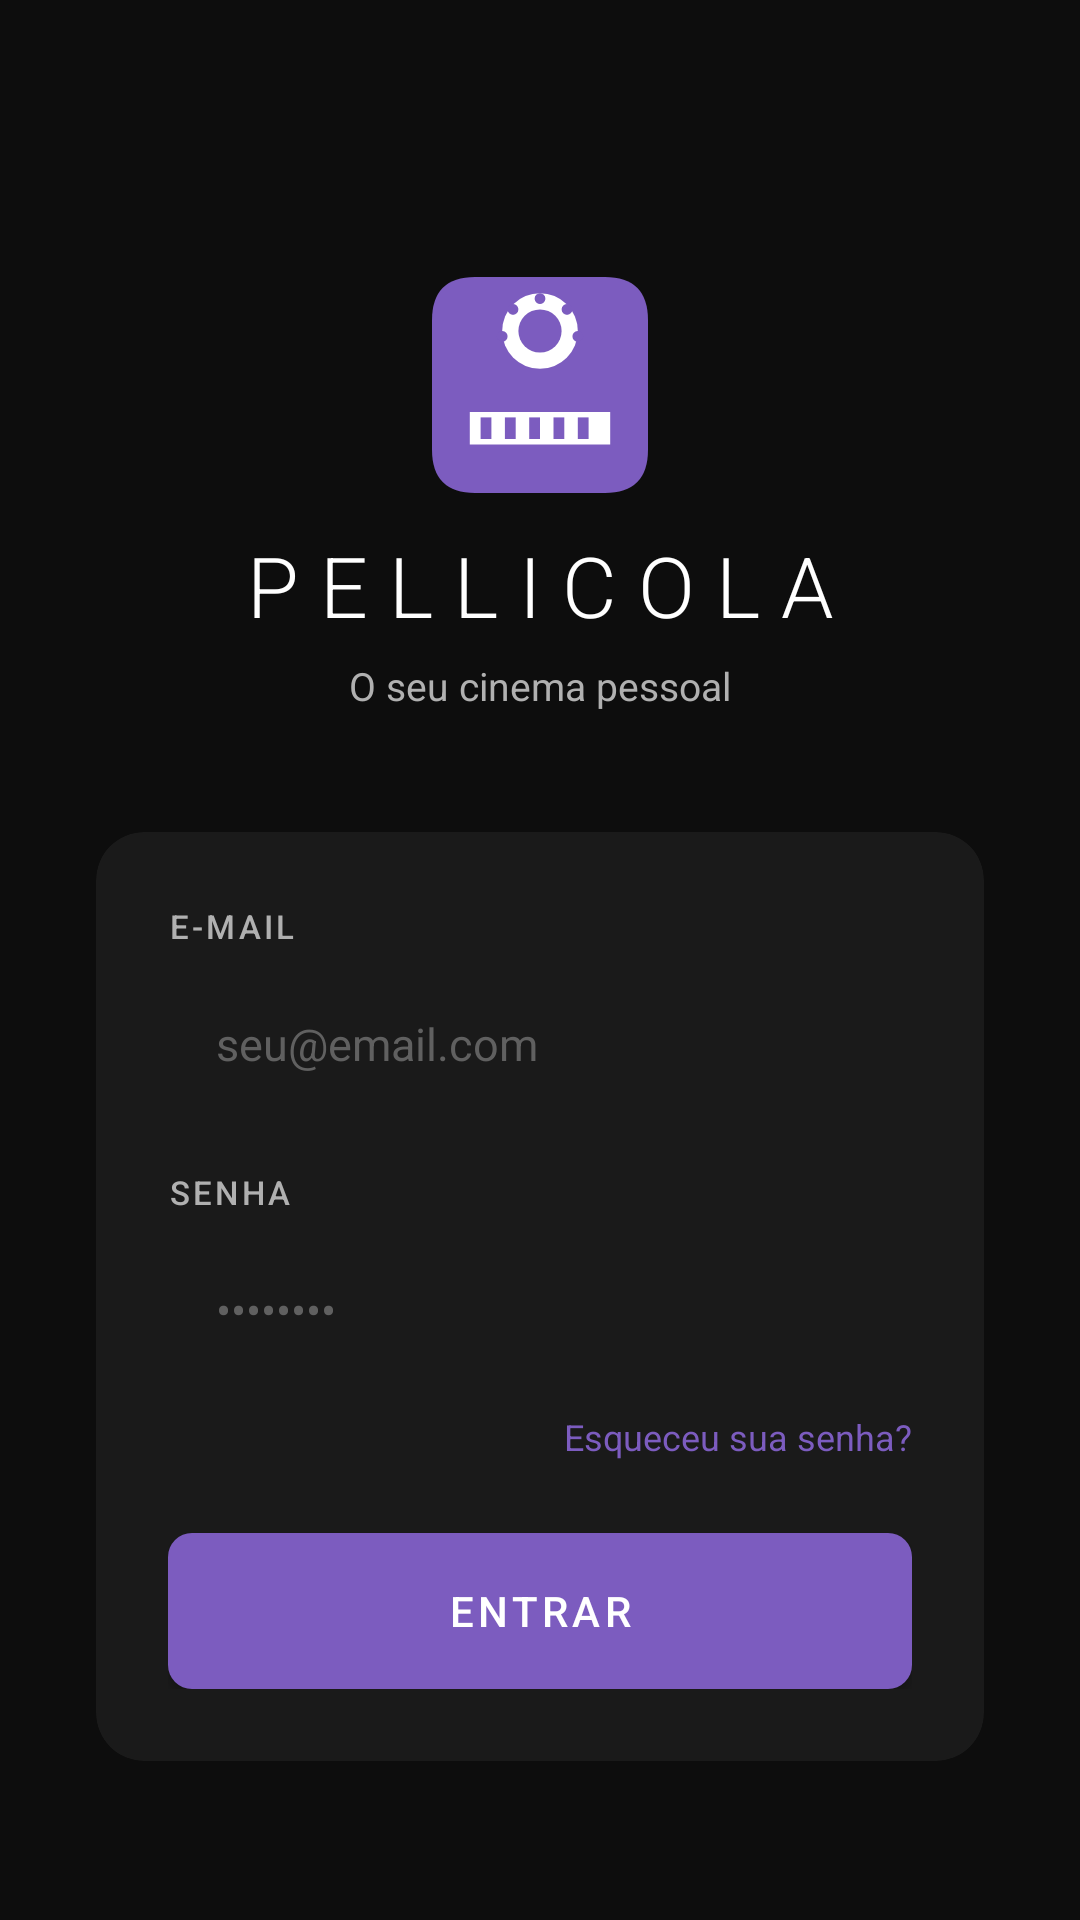

Produce the Android XML layout that renders to this screen, including the resource entries it uses.
<!-- AndroidManifest.xml: activity theme Theme.Pellicola -->
<!-- res/layout/activity_login.xml -->
<?xml version="1.0" encoding="utf-8"?>
<androidx.constraintlayout.widget.ConstraintLayout
    xmlns:android="http://schemas.android.com/apk/res/android"
    xmlns:app="http://schemas.android.com/apk/res-auto"
    android:layout_width="match_parent"
    android:layout_height="match_parent"
    android:background="@color/bg_dark"
    android:padding="32dp">

    
    <ImageView
        android:id="@+id/ivLogo"
        android:layout_width="72dp"
        android:layout_height="72dp"
        android:src="@drawable/ic_pellicola_logo"
        app:layout_constraintEnd_toEndOf="parent"
        app:layout_constraintStart_toStartOf="parent"
        app:layout_constraintTop_toTopOf="parent"
        app:layout_constraintVertical_bias="0.12"
        app:layout_constraintBottom_toBottomOf="parent" />

    
    <TextView
        android:id="@+id/tvAppName"
        android:layout_width="wrap_content"
        android:layout_height="wrap_content"
        android:layout_marginTop="12dp"
        android:fontFamily="sans-serif-light"
        android:letterSpacing="0.25"
        android:text="PELLICOLA"
        android:textColor="@color/text_primary"
        android:textSize="28sp"
        app:layout_constraintEnd_toEndOf="parent"
        app:layout_constraintStart_toStartOf="parent"
        app:layout_constraintTop_toBottomOf="@id/ivLogo" />

    
    <TextView
        android:id="@+id/tvTagline"
        android:layout_width="wrap_content"
        android:layout_height="wrap_content"
        android:layout_marginTop="6dp"
        android:text="O seu cinema pessoal"
        android:textColor="@color/text_secondary"
        android:textSize="13sp"
        app:layout_constraintEnd_toEndOf="parent"
        app:layout_constraintStart_toStartOf="parent"
        app:layout_constraintTop_toBottomOf="@id/tvAppName" />

    
    <androidx.cardview.widget.CardView
        android:id="@+id/cardLogin"
        android:layout_width="0dp"
        android:layout_height="wrap_content"
        android:layout_marginTop="40dp"
        app:cardBackgroundColor="@color/bg_surface"
        app:cardCornerRadius="16dp"
        app:cardElevation="0dp"
        app:layout_constraintEnd_toEndOf="parent"
        app:layout_constraintStart_toStartOf="parent"
        app:layout_constraintTop_toBottomOf="@id/tvTagline">

        <LinearLayout
            android:layout_width="match_parent"
            android:layout_height="wrap_content"
            android:orientation="vertical"
            android:padding="24dp">

            

            
            <TextView
                android:layout_width="wrap_content"
                android:layout_height="wrap_content"
                android:layout_marginBottom="6dp"
                android:text="E-MAIL"
                android:textColor="@color/text_secondary"
                android:textSize="11sp"
                android:letterSpacing="0.1"
                android:fontFamily="sans-serif-medium" />

            
            <EditText
                android:id="@+id/etEmail"
                android:layout_width="match_parent"
                android:layout_height="52dp"
                android:layout_marginBottom="16dp"
                android:background="@drawable/bg_input_field"
                android:textColor="@color/text_primary"
                android:textColorHint="@color/text_hint"
                android:hint="seu@email.com"
                android:textSize="15sp"
                android:paddingStart="16dp"
                android:paddingEnd="16dp"
                android:inputType="textEmailAddress"
                android:singleLine="true" />

            
            <TextView
                android:layout_width="wrap_content"
                android:layout_height="wrap_content"
                android:layout_marginBottom="6dp"
                android:text="SENHA"
                android:textColor="@color/text_secondary"
                android:textSize="11sp"
                android:letterSpacing="0.1"
                android:fontFamily="sans-serif-medium" />

            
            <EditText
                android:id="@+id/etSenha"
                android:layout_width="match_parent"
                android:layout_height="52dp"
                android:layout_marginBottom="8dp"
                android:background="@drawable/bg_input_field"
                android:textColor="@color/text_primary"
                android:textColorHint="@color/text_hint"
                android:hint="••••••••"
                android:textSize="15sp"
                android:paddingStart="16dp"
                android:paddingEnd="16dp"
                android:inputType="textPassword"
                android:singleLine="true" />

            
            <TextView
                android:id="@+id/tvEsqueceuSenha"
                android:layout_width="wrap_content"
                android:layout_height="wrap_content"
                android:layout_gravity="end"
                android:layout_marginBottom="24dp"
                android:text="Esqueceu sua senha?"
                android:textColor="@color/accent_purple"
                android:textSize="12sp"
                android:clickable="true"
                android:focusable="true" />

            
            <Button
                android:id="@+id/btnEntrar"
                android:layout_width="match_parent"
                android:layout_height="52dp"
                android:background="@drawable/bg_button_purple"
                android:text="ENTRAR"
                android:textColor="@color/white"
                android:textSize="14sp"
                android:letterSpacing="0.1"
                android:fontFamily="sans-serif-medium" />

        </LinearLayout>
    </androidx.cardview.widget.CardView>

</androidx.constraintlayout.widget.ConstraintLayout>
<!-- resources referenced by this layout -->
<resources>
  <color name="accent_purple">#FF7C5CBF</color>
  <color name="bg_dark">#FF0D0D0D</color>
  <color name="bg_surface">#FF1A1A1A</color>
  <color name="text_hint">#FF606060</color>
  <color name="text_primary">#FFFFFFFF</color>
  <color name="text_secondary">#FFB0B0B0</color>
  <color name="white">#FFFFFFFF</color>
  <!-- drawable bg_button_purple (drawable) -->
  <?xml version="1.0" encoding="utf-8"?>
  <shape xmlns:android="http://schemas.android.com/apk/res/android"
      android:shape="rectangle">
      <solid android:color="#FF7C5CBF" />
      <corners android:radius="8dp" />
  </shape>
  <!-- drawable ic_pellicola_logo (drawable) -->
  <?xml version="1.0" encoding="utf-8"?>
  <vector xmlns:android="http://schemas.android.com/apk/res/android"
      android:width="80dp"
      android:height="80dp"
      android:viewportWidth="80"
      android:viewportHeight="80">
  
      
      <path
          android:fillColor="#FF7C5CBF"
          android:pathData="M16,0 L64,0 Q80,0 80,16 L80,64 Q80,80 64,80 L16,80 Q0,80 0,64 L0,16 Q0,0 16,0 Z" />
  
      
      <path
          android:fillColor="#FFFFFFFF"
          android:pathData="M40,20 m-14,0 a14,14 0 1,0 28,0 a14,14 0 1,0 -28,0" />
      <path
          android:fillColor="#FF7C5CBF"
          android:pathData="M40,20 m-8,0 a8,8 0 1,0 16,0 a8,8 0 1,0 -16,0" />
  
      
      <path android:fillColor="#FF7C5CBF" android:pathData="M40,10 m-2,-2 a2,2 0 1,0 4,0 a2,2 0 1,0 -4,0" />
      <path android:fillColor="#FF7C5CBF" android:pathData="M50,14 m-2,-2 a2,2 0 1,0 4,0 a2,2 0 1,0 -4,0" />
      <path android:fillColor="#FF7C5CBF" android:pathData="M30,14 m-2,-2 a2,2 0 1,0 4,0 a2,2 0 1,0 -4,0" />
      <path android:fillColor="#FF7C5CBF" android:pathData="M54,24 m-2,-2 a2,2 0 1,0 4,0 a2,2 0 1,0 -4,0" />
      <path android:fillColor="#FF7C5CBF" android:pathData="M26,24 m-2,-2 a2,2 0 1,0 4,0 a2,2 0 1,0 -4,0" />
  
      
      <path
          android:fillColor="#FFFFFFFF"
          android:pathData="M14,50 L66,50 L66,62 L14,62 Z" />
      
      <path android:fillColor="#FF7C5CBF" android:pathData="M18,52 L22,52 L22,60 L18,60 Z" />
      <path android:fillColor="#FF7C5CBF" android:pathData="M27,52 L31,52 L31,60 L27,60 Z" />
      <path android:fillColor="#FF7C5CBF" android:pathData="M36,52 L40,52 L40,60 L36,60 Z" />
      <path android:fillColor="#FF7C5CBF" android:pathData="M45,52 L49,52 L49,60 L45,60 Z" />
      <path android:fillColor="#FF7C5CBF" android:pathData="M54,52 L58,52 L58,60 L54,60 Z" />
  
  </vector>
  <style name="Theme.Pellicola" parent="Theme.MaterialComponents.DayNight.NoActionBar">
          <item name="colorPrimary">@color/accent_purple</item>
          <item name="colorPrimaryVariant">@color/accent_purple_dark</item>
          <item name="colorOnPrimary">@color/white</item>
          <item name="colorSecondary">@color/accent_purple</item>
          <item name="colorOnSecondary">@color/white</item>
          <item name="android:windowBackground">@color/bg_dark</item>
          <item name="android:statusBarColor">@color/bg_surface</item>
          <item name="android:navigationBarColor">@color/bg_dark</item>
      </style>
  <color name="accent_purple_dark">#FF5A3E9E</color>
</resources>
